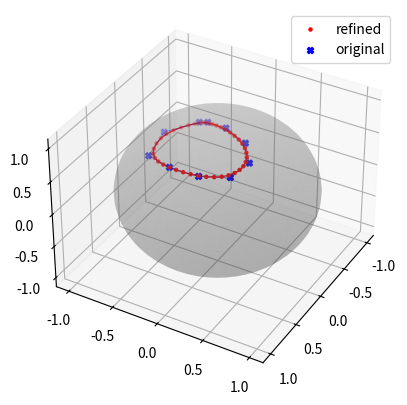

Here is the Python script that generated this plot:
import numpy as np
from numpy.typing import NDArray

import matplotlib.pyplot as plt


def binary_sphere_distance(points: NDArray) -> NDArray:
    """Calculates the distance between pairs of two points on the sphere.

    Parameters:
        points: Input points. shape: (N, 2, 3).
    """
    # Calculate the distance.
    distance = np.arccos(np.sum(points[:, 0, :] * points[:, 1, :], axis=-1))
    return distance


def sphere_log(x: NDArray) -> NDArray:
    """Logarithm map on the sphere, w.r.t the point
        (1, 0, 0)

    Parameters:
        x: Input points. shape: (N, 3).
    """
    if len(x.shape) == 1:
        x = x.reshape(1, -1)
    x0 = np.array([1, 0, 0]).reshape(1, -1)
    x0 = np.tile(x0, (x.shape[0], 1))


    # Calculate the distance from the point (1, 0, 0)
    distance = binary_sphere_distance(np.stack([x0, x], axis=1))

    # Calculate the logarithm.
    log = np.zeros((x.shape[0], 2))
    log[:, 0] = x[:, 1]
    log[:, 1] = x[:, 2]
    log /= np.linalg.norm(log, axis=-1, keepdims=True)
    log *= distance.reshape(-1, 1)

    return log


def sphere_exp(v: NDArray) -> NDArray:
    """Exponential map on the sphere, w.r.t the point
        (1, 0, 0)

    Parameters:
        v: Input vectors from the tangent space of (1, 0, 0). shape: (N, 3).
    """
    x0 = np.array([1, 0, 0]).reshape(1, -1)
    x0 = np.tile(x0, (v.shape[0], 1))

    v_norm = np.linalg.norm(v, axis=-1, keepdims=True)
    v = np.concatenate([np.zeros((v.shape[0], 1)), v], axis=-1)

    return np.cos(v_norm) * x0 + np.sin(v_norm) * v / v_norm


def circle_projection(n: int) -> NDArray:
    """Creates a closed loop on the
    2D unit sphere.

    Parameters:
            n: Number of points to generate.
    """
    # Generate the coordinates.
    coords = np.zeros((n, 3))
    t = np.linspace(0, 1, n)
    phi = 0.9 * 0.5 * np.pi * np.cos(np.pi * t)
    theta = 0.5 * (0.5 * np.pi * np.sin(np.pi * t) + 0.2 * np.cos(4 * np.pi * t ** 2))
    coords[:, 0] = np.sin(theta) * np.cos(phi)
    coords[:, 1] = np.sin(theta) * np.sin(phi)
    coords[:, 2] = np.cos(theta)

    return coords


def binary_sphere_average(points: NDArray, t: float) -> NDArray:
    """Calculates the average of a set of pairs of points on the sphere.

    Parameters:
        points: Input points. shape: (2, 3).
        t: Interpolation parameter.
    """
    log_1 = sphere_log(points[0, :])
    log_2 = sphere_log(points[1, :])

    # Calculate the exponential.
    exp = sphere_exp((1 - t) * log_1 + t * log_2)

    return exp


def sphere_average(points: NDArray, weights: NDArray) -> NDArray:
    """Calculates the average of a set of points on the sphere.

    Parameters:
        points: Input points. shape: (N, 3).
        weights: Weights of the points. shape: (N,).
    """
    N = len(points)
    weights = weights / np.sum(weights)

    if N == 2:
        return binary_sphere_average(points, weights[1])
    else:
        term_1 = sphere_average(points[:-1], weights[:-1])
        if len(term_1.shape) == 1:
            term_1 = term_1.reshape(1, -1)
        term_2 = points[-1].reshape(1, -1)

        return binary_sphere_average(np.array([term_1, term_2]), weights[-1])


def refinement_step(x: NDArray) -> NDArray:
    """Refinement step for points on the sphere

    Parameters:
        x: Input points. shape: (N, 3)

    Returns:
        The refined points. shape: (N, 3)
    """
    # Get the number of samples.
    N = x.shape[0]

    refined_data = np.zeros((2 * N, 3))

    for i in range(N):
        # Even indices.
        refined_data[2 * i, :] = sphere_average(
            x[[i - 2, i - 1, i]], np.array([1 / 8, 3 / 4, 1 / 8])
        )
        # Odd indices.
        refined_data[2 * i + 1, :] = sphere_average(
            x[[i - 1, i]], np.array([1 / 2, 1 / 2])
        )

    return refined_data


def main():
    x = circle_projection(10)

    ax = plt.axes(projection="3d")

    u, v = np.mgrid[0:2 * np.pi:50j, 0:np.pi:50j]
    x_ = np.cos(u) * np.sin(v)
    y_ = np.sin(u) * np.sin(v)
    z_ = np.cos(v)
    ax.plot_surface(x_, y_, z_, color="gray", alpha=0.2)

    x_refined = x
    for i in range(2):
        x_refined = refinement_step(x_refined)
    ax.scatter3D(x_refined[:, 0], x_refined[:, 1], x_refined[:, 2], marker=".", color="red", label="refined")
    ax.plot3D(x_refined[:, 0], x_refined[:, 1], x_refined[:, 2], color="red", linewidth=1)

    ax.scatter3D(x[:, 0], x[:, 1], x[:, 2], color="blue", marker="X", label="original")
    ax.plot3D(x[:, 0], x[:, 1], x[:, 2], color="blue", linewidth=0.25)

    ax.view_init(elev=35, azim=30, roll=0)
    ax.legend()
    plt.savefig("sphere.png")
    plt.show()


if __name__ == "__main__":
    main()